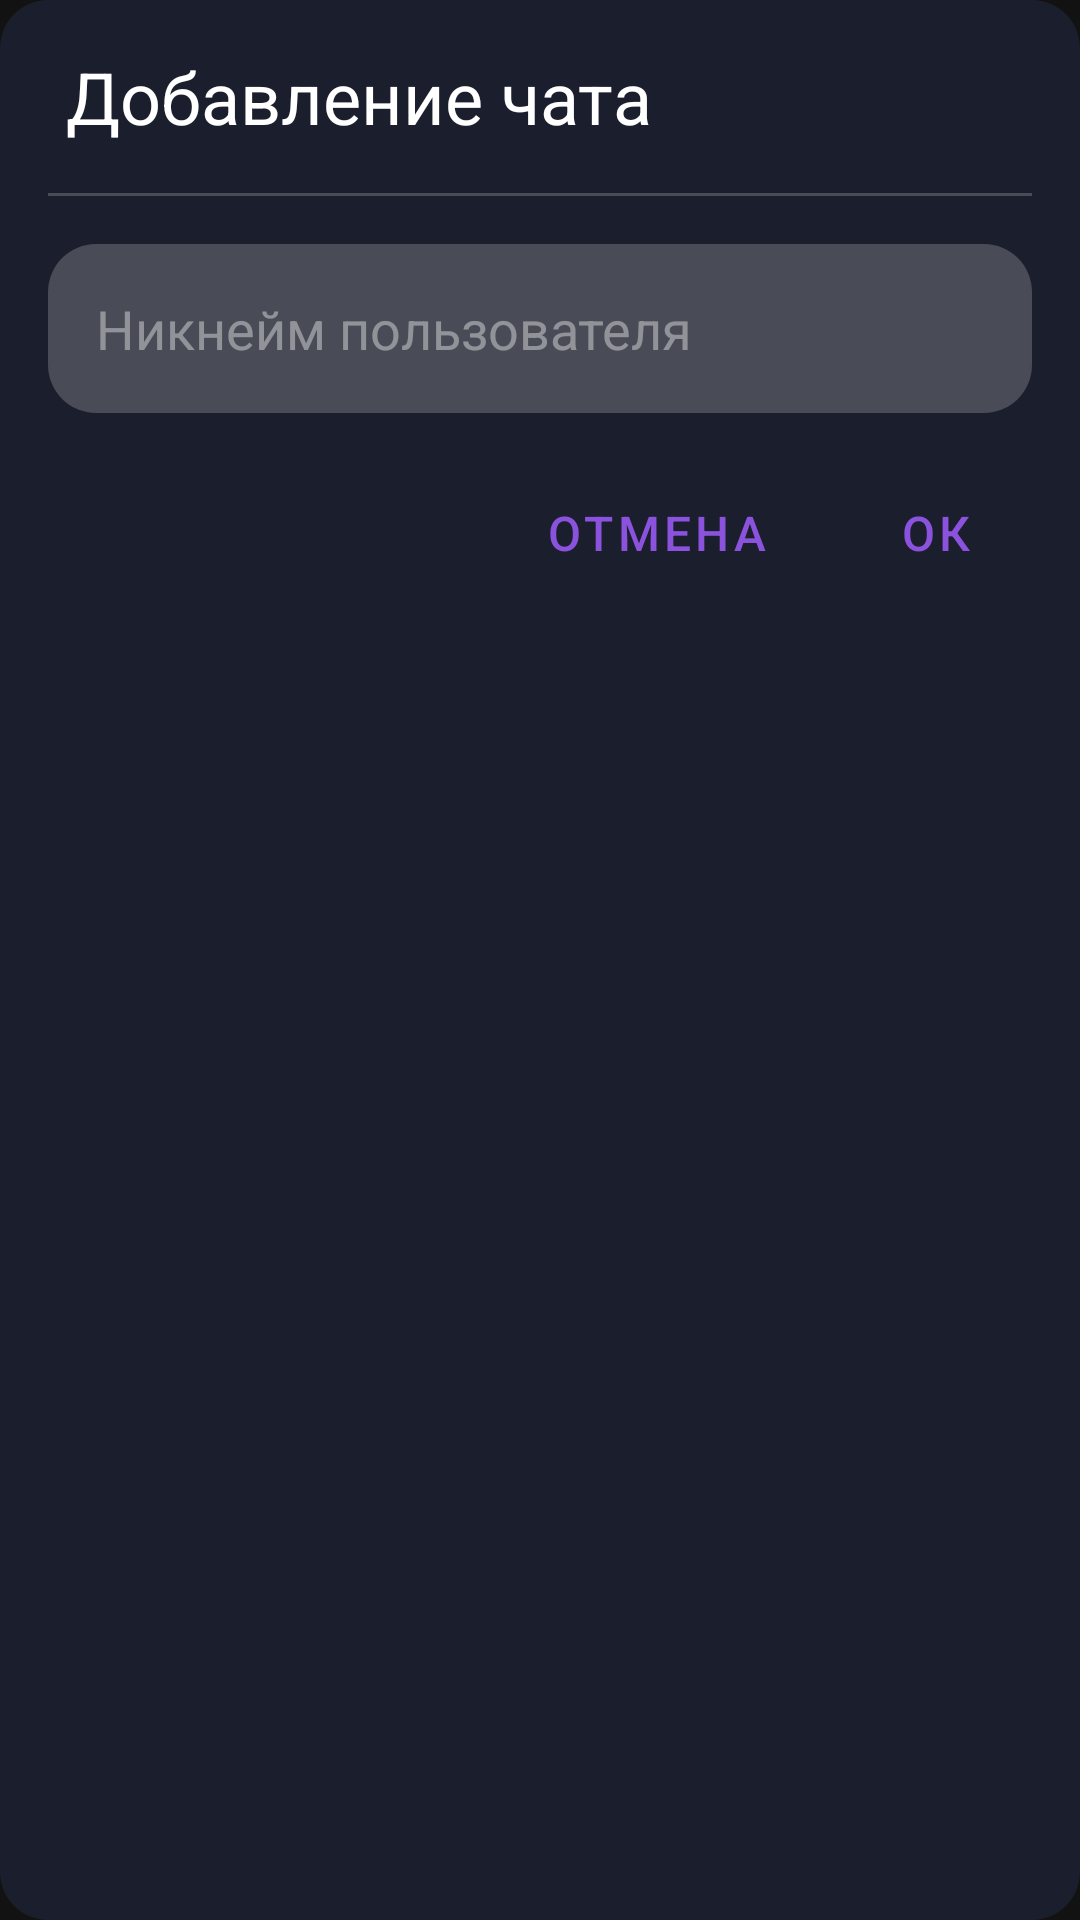

Produce the Android XML layout that renders to this screen, including the resource entries it uses.
<!-- AndroidManifest.xml: application theme Theme.SimpleChat -->
<!-- res/layout/dialog_add_chat.xml -->
<?xml version="1.0" encoding="utf-8"?>
<androidx.constraintlayout.widget.ConstraintLayout
    xmlns:android="http://schemas.android.com/apk/res/android"
    xmlns:app="http://schemas.android.com/apk/res-auto"
    xmlns:tools="http://schemas.android.com/tools"
    android:layout_width="match_parent"
    android:layout_height="match_parent"
    android:background="@drawable/bg_dark_purple_outlined_16"
    android:padding="16dp">

    <TextView
        android:id="@+id/textView2"
        style="@style/TextView.White.24"
        android:layout_width="wrap_content"
        android:layout_height="wrap_content"
        android:text="Добавление чата"
        android:layout_marginStart="6dp"
        app:layout_constraintStart_toStartOf="parent"
        app:layout_constraintTop_toTopOf="parent" />

    <View
        android:id="@+id/border_view"
        android:layout_width="match_parent"
        android:layout_height="1dp"
        android:layout_marginTop="16dp"
        android:background="@color/white_transparent_20"
        app:layout_constraintEnd_toEndOf="parent"
        app:layout_constraintStart_toStartOf="parent"
        app:layout_constraintTop_toBottomOf="@+id/textView2" />

    <EditText
        android:id="@+id/username_et"
        style="@style/EditText.OutlinedEditText"
        android:layout_width="match_parent"
        android:layout_height="wrap_content"
        android:layout_marginTop="16dp"
        android:hint="Никнейм пользователя"
        app:layout_constraintEnd_toEndOf="parent"
        app:layout_constraintStart_toStartOf="parent"
        app:layout_constraintTop_toBottomOf="@+id/border_view" />

    <com.google.android.material.button.MaterialButton
        android:id="@+id/add_btn"
        style="@style/Widget.MaterialComponents.Button.TextButton.Dialog"
        android:layout_width="wrap_content"
        android:layout_height="wrap_content"
        android:text="@string/ok"
        android:layout_marginTop="16dp"
        android:textSize="16sp"
        app:layout_constraintEnd_toEndOf="parent"
        app:layout_constraintTop_toBottomOf="@+id/username_et" />

    <com.google.android.material.button.MaterialButton
        android:id="@+id/cancel_btn"
        style="@style/Widget.MaterialComponents.Button.TextButton.Dialog"
        android:layout_width="wrap_content"
        android:layout_height="wrap_content"
        android:text="@string/cancel"
        android:textSize="16sp"
        android:layout_marginEnd="16dp"
        app:layout_constraintBottom_toBottomOf="@+id/add_btn"
        app:layout_constraintEnd_toStartOf="@+id/add_btn"
        app:layout_constraintTop_toTopOf="@+id/add_btn" />

</androidx.constraintlayout.widget.ConstraintLayout>
<!-- resources referenced by this layout -->
<resources>
  <color name="white_transparent_20">#33FFFFFF</color>
  <!-- drawable bg_dark_purple_outlined_16 (drawable) -->
  <?xml version="1.0" encoding="utf-8"?>
  <shape xmlns:android="http://schemas.android.com/apk/res/android">
      <solid android:color="@color/dark_purple"/>
      <corners android:radius="16dp"/>
  </shape>
  <string name="cancel">Отмена</string>
  <string name="ok">Ок</string>
  <style name="EditText.OutlinedEditText" parent="EditText">
          <item name="android:background">@drawable/bg_white_transparent_20_outlined_16</item>
          <item name="android:padding">16dp</item>
      </style>
  <style name="TextView.White.24" parent="TextView.White">
          <item name="android:textSize">24sp</item>
      </style>
  <style name="Theme.SimpleChat" parent="Theme.MaterialComponents.NoActionBar">
          
          <item name="colorPrimary">@color/color_primary</item>
          <item name="colorPrimaryVariant">@color/dark_purple</item>
          <item name="colorOnPrimary">@color/white</item>
          
          <item name="colorSecondary">@color/teal_200</item>
          <item name="colorSecondaryVariant">@color/teal_700</item>
          <item name="colorOnSecondary">@color/black</item>
          
          <item name="android:statusBarColor" tools:targetApi="l">?attr/colorPrimaryVariant</item>
          
  
          <item name="bottomSheetDialogTheme">@style/AppBottomSheetDialogTheme</item>
      </style>
  <color name="dark_purple">#1b1e2c</color>
  <style name="EditText">
          <item name="android:textColorHint">@color/white_transparent_40</item>
          <item name="android:textColor">@color/white</item>
      </style>
  <!-- drawable bg_white_transparent_20_outlined_16 (drawable) -->
  <?xml version="1.0" encoding="utf-8"?>
  <shape xmlns:android="http://schemas.android.com/apk/res/android">
      <solid android:color="@color/white_transparent_20"/>
      <corners android:radius="16dp"/>
  </shape>
  <style name="TextView.White" parent="TextView">
          <item name="android:textColor">@color/white</item>
      </style>
  <color name="color_primary">#8A52DD</color>
  <color name="white">#FFFFFFFF</color>
  <color name="teal_200">#FF03DAC5</color>
  <color name="teal_700">#FF018786</color>
  <color name="black">#FF000000</color>
  <style name="AppBottomSheetDialogTheme" parent="Theme.Design.BottomSheetDialog">
          <item name="bottomSheetStyle">@style/AppBottomSheetDialogStyle</item>
      </style>
  <color name="white_transparent_40">#66FFFFFF</color>
  <style name="TextView">
      </style>
  <style name="AppBottomSheetDialogStyle" parent="Widget.Design.BottomSheet.Modal">
          <item name="android:background">@drawable/bg_bottom_sheet</item>
      </style>
  <!-- drawable bg_bottom_sheet (drawable) -->
  <?xml version="1.0" encoding="utf-8"?>
  <shape xmlns:android="http://schemas.android.com/apk/res/android">
      <corners
          android:topLeftRadius="16dp"
          android:topRightRadius="16dp"
          android:bottomLeftRadius="0dp"
          android:bottomRightRadius="0dp"/>
  
      <solid android:color="@color/dark_purple"/>
  </shape>
</resources>
